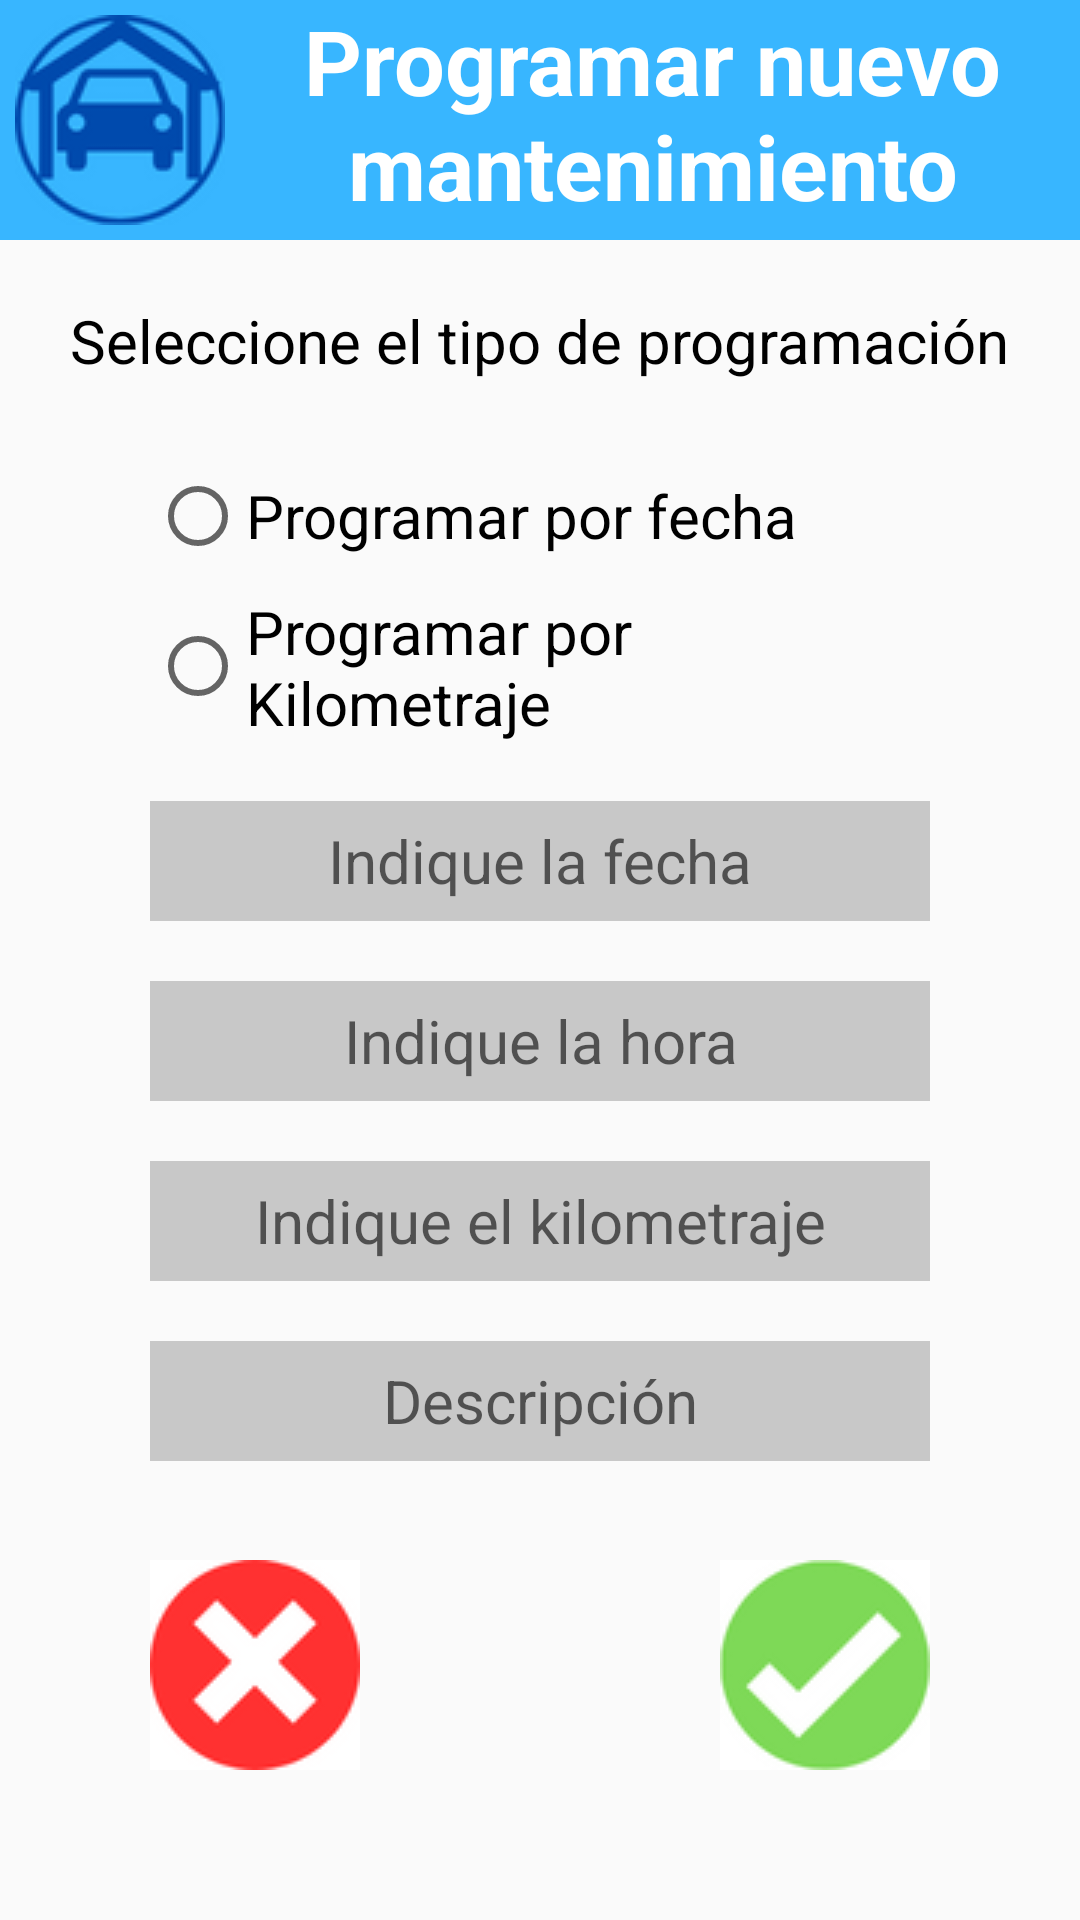

This screen was rendered from an Android layout file. Write that file and the resources it references.
<!-- AndroidManifest.xml: application theme Theme.AppCompat.DayNight.NoActionBar -->
<!-- res/layout/activity_programar_mantenimiento.xml -->
<?xml version="1.0" encoding="utf-8"?>
<androidx.constraintlayout.widget.ConstraintLayout xmlns:android="http://schemas.android.com/apk/res/android"
    xmlns:app="http://schemas.android.com/apk/res-auto"
    xmlns:tools="http://schemas.android.com/tools"
    android:layout_width="match_parent"
    android:layout_height="match_parent"
    tools:context=".ProgramarMantenimientoActivity">

    <LinearLayout
        android:id="@+id/menu"
        android:layout_width="match_parent"
        android:layout_height="80dp"
        android:orientation="horizontal"
        app:layout_constraintEnd_toEndOf="parent"
        app:layout_constraintStart_toStartOf="parent"
        app:layout_constraintTop_toTopOf="parent"
        android:background="@color/azul_claro"
        android:gravity="center">

        <ImageButton
            android:id="@+id/btnGaraje"
            android:layout_width="70dp"
            android:layout_height="70dp"
            android:layout_marginStart="5dp"
            android:src="@drawable/garaje">

        </ImageButton>

        <TextView
            android:id="@+id/textView"
            android:layout_width="match_parent"
            android:layout_height="match_parent"
            android:layout_gravity="center_horizontal"
            android:layout_marginLeft="10dp"
            android:layout_marginRight="10dp"
            android:layout_weight="1"
            android:text="@string/txt_programar_mantenimiento"
            android:textAlignment="center"
            android:textColor="@color/white"
            android:textSize="30dp"
            android:textStyle="bold" />

    </LinearLayout>

    <TextView
        android:id="@+id/textView3"
        android:layout_width="wrap_content"
        android:layout_height="wrap_content"
        android:layout_marginTop="20dp"
        android:text="@string/txt_tipo_programacion"
        android:textSize="20dp"
        android:textColor="@color/black"
        app:layout_constraintEnd_toEndOf="parent"
        app:layout_constraintStart_toStartOf="parent"
        app:layout_constraintTop_toBottomOf="@+id/menu" />

    <RadioGroup
        android:id="@+id/radioGroup"
        android:layout_width="match_parent"
        android:layout_height="wrap_content"
        android:layout_marginTop="20dp"
        android:layout_marginStart="50dp"
        android:layout_marginEnd="50dp"
        app:layout_constraintEnd_toEndOf="parent"
        app:layout_constraintStart_toStartOf="parent"
        app:layout_constraintTop_toBottomOf="@+id/textView3">

        <RadioButton
            android:id="@+id/rbFecha"
            android:layout_width="wrap_content"
            android:layout_height="50dp"
            android:text="@string/txt_seleccion_fecha"
            android:textSize="20dp"/>

        <RadioButton
            android:id="@+id/rbKilometraje"
            android:layout_width="wrap_content"
            android:layout_height="50dp"
            android:text="@string/txt_seleccion_kilometraje"
            android:textSize="20dp"/>
    </RadioGroup>

    <EditText
        android:id="@+id/editTextFecha"
        android:layout_width="match_parent"
        android:layout_height="40dp"
        android:layout_marginTop="20dp"
        android:layout_marginStart="50dp"
        android:layout_marginEnd="50dp"
        android:ems="10"
        android:inputType="date"
        android:hint="Indique la fecha"
        android:textSize="20sp"
        android:textAlignment="center"
        android:focusable="false"
        android:clickable="true"
        android:background="@color/gris"
        app:layout_constraintEnd_toEndOf="parent"
        app:layout_constraintStart_toStartOf="parent"
        app:layout_constraintTop_toBottomOf="@+id/radioGroup" />

    <EditText
        android:id="@+id/editTextHora"
        android:layout_width="match_parent"
        android:layout_height="40dp"
        android:layout_marginTop="20dp"
        android:layout_marginStart="50dp"
        android:layout_marginEnd="50dp"
        android:ems="10"
        android:background="@color/gris"
        android:inputType="time"
        android:hint="Indique la hora"
        android:textSize="20sp"
        android:textAlignment="center"
        android:focusable="false"
        android:clickable="true"
        app:layout_constraintEnd_toEndOf="parent"
        app:layout_constraintStart_toStartOf="parent"
        app:layout_constraintTop_toBottomOf="@+id/editTextFecha" />

    <EditText
        android:id="@+id/editTextKilometraje"
        android:layout_width="match_parent"
        android:layout_height="40dp"
        android:layout_marginTop="20dp"
        android:layout_marginStart="50dp"
        android:layout_marginEnd="50dp"
        android:ems="10"
        android:background="@color/gris"
        android:inputType="number"
        android:maxLength="9"
        android:hint="Indique el kilometraje"
        android:textSize="20sp"
        android:textAlignment="center"
        app:layout_constraintEnd_toEndOf="parent"
        app:layout_constraintStart_toStartOf="parent"
        app:layout_constraintTop_toBottomOf="@+id/editTextHora" />

    <EditText
        android:id="@+id/editTextDescripcion"
        android:layout_width="match_parent"
        android:layout_height="40dp"
        android:layout_marginStart="50dp"
        android:layout_marginEnd="50dp"
        android:layout_marginTop="20dp"
        android:background="@color/gris"
        android:ems="10"
        android:inputType="text"
        android:textSize="20sp"
        android:hint="Descripción"
        android:textAlignment="center"
        app:layout_constraintEnd_toEndOf="parent"
        app:layout_constraintStart_toStartOf="parent"
        app:layout_constraintTop_toBottomOf="@+id/editTextKilometraje" />

    <ImageButton
        android:id="@+id/btnCancelar"
        android:layout_width="70dp"
        android:layout_height="70dp"
        android:layout_marginStart="50dp"
        android:layout_marginBottom="50dp"
        android:src="@drawable/cancelar"
        app:layout_constraintBottom_toBottomOf="parent"
        app:layout_constraintStart_toStartOf="parent">

    </ImageButton>

    <ImageButton
        android:id="@+id/btnAceptar"
        android:layout_width="70dp"
        android:layout_height="70dp"
        android:layout_marginEnd="50dp"
        android:layout_marginBottom="50dp"
        android:src="@drawable/aceptar"
        app:layout_constraintBottom_toBottomOf="parent"
        app:layout_constraintEnd_toEndOf="parent">

    </ImageButton>

</androidx.constraintlayout.widget.ConstraintLayout>
<!-- resources referenced by this layout -->
<resources>
  <color name="azul_claro">#38B6FF</color>
  <color name="black">#FF000000</color>
  <color name="gris">#C8C8C8</color>
  <color name="white">#FFFFFFFF</color>
  <!-- drawable aceptar: png bitmap (drawable, 3932 bytes) -->
  <!-- drawable cancelar: png bitmap (drawable, 3688 bytes) -->
  <!-- drawable garaje: png bitmap (drawable, 5983 bytes) -->
  <string name="txt_programar_mantenimiento">Programar nuevo mantenimiento</string>
  <string name="txt_seleccion_fecha">Programar  por fecha</string>
  <string name="txt_seleccion_kilometraje">Programar por Kilometraje</string>
  <string name="txt_tipo_programacion">Seleccione el tipo de programación</string>
</resources>
